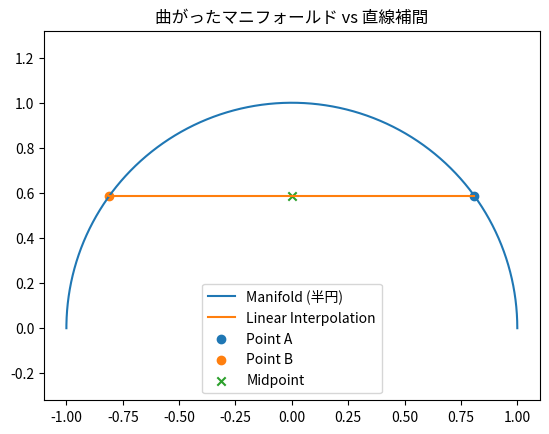

Generate this figure with matplotlib:
import numpy as np
import matplotlib.pyplot as plt

# 1. Toy manifold: 半円 (θ ∈ [0, π])
theta = np.linspace(0, np.pi, 200)
manifold = np.stack([np.cos(theta), np.sin(theta)], axis=1)  # shape (200, 2)

# 2. 代表点の選択
theta1 = np.pi * 0.2
theta2 = np.pi * 0.8
p1 = np.array([np.cos(theta1), np.sin(theta1)])
p2 = np.array([np.cos(theta2), np.sin(theta2)])

# 3. 直線補間
t = np.linspace(0, 1, 100)
line = np.outer(1 - t, p1) + np.outer(t, p2)  # shape (100, 2)

# 4. プロット
plt.figure()
plt.plot(manifold[:, 0], manifold[:, 1], label='Manifold (半円)')
plt.plot(line[:, 0], line[:, 1], label='Linear Interpolation')
plt.scatter(p1[0], p1[1], marker='o', label='Point A')
plt.scatter(p2[0], p2[1], marker='o', label='Point B')
mid = (p1 + p2) / 2
plt.scatter(mid[0], mid[1], marker='x', label='Midpoint')

plt.title('曲がったマニフォールド vs 直線補間')
plt.axis('equal')
plt.legend()
plt.savefig("manifold.png")
